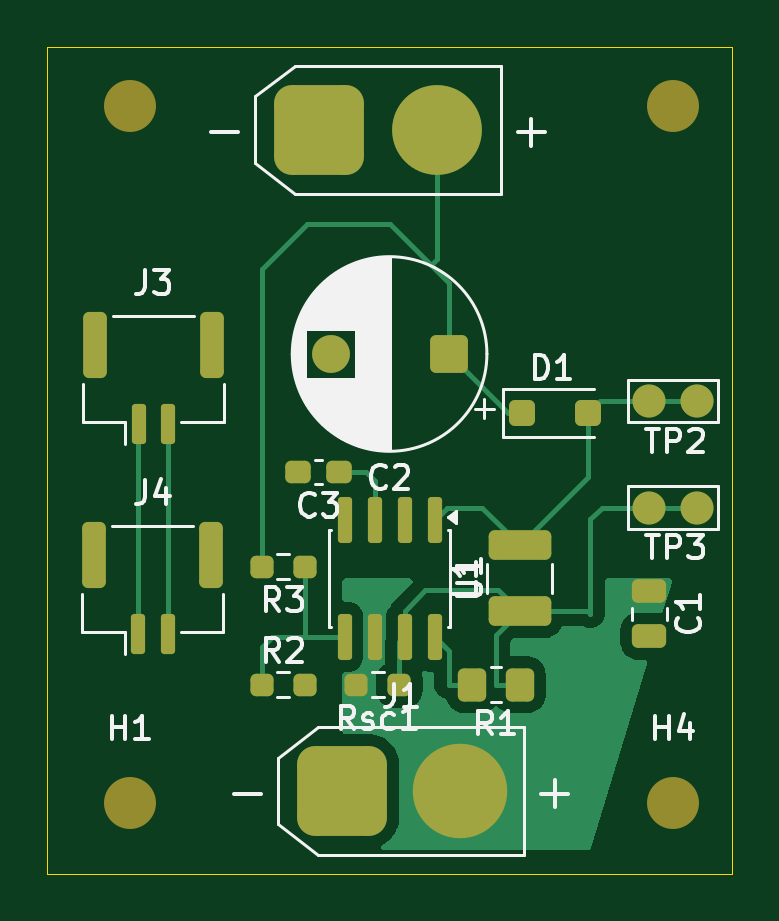
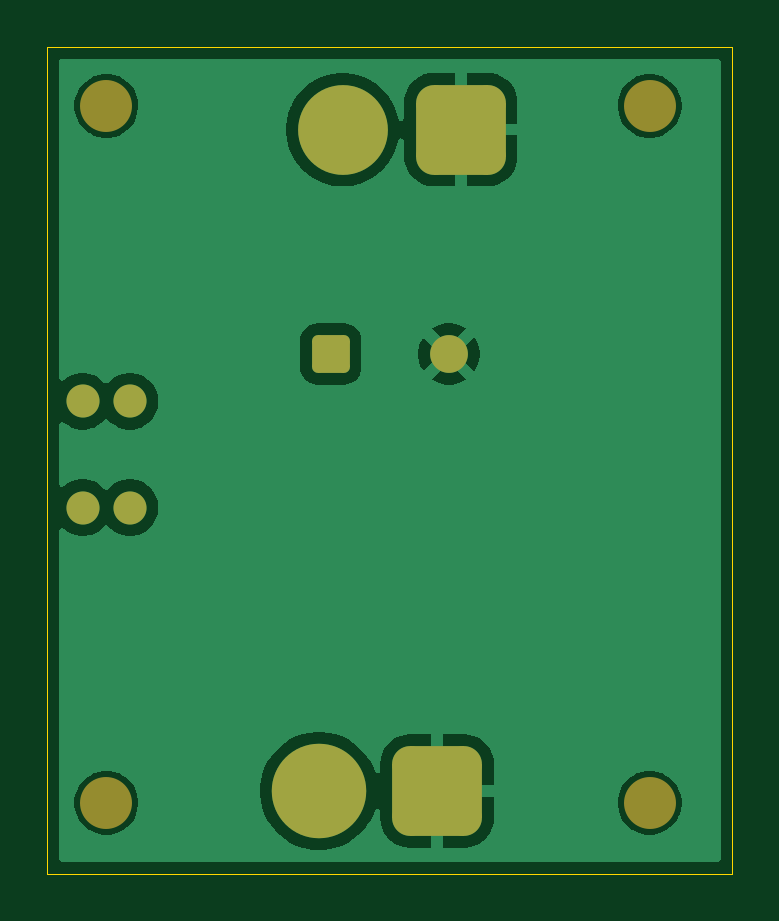
Circuit board: 7 layer files. Board 29.0 x 35.0 mm.
- bottom_copper: Onboarding-B_Cu.gbl (27083 bytes)
- bottom_mask: Onboarding-B_Mask.gbs (1865 bytes)
- bottom_silk: Onboarding-B_Silkscreen.gbo (456 bytes)
- outline: Onboarding-Edge_Cuts.gm1 (612 bytes)
- top_copper: Onboarding-F_Cu.gtl (16507 bytes)
- top_mask: Onboarding-F_Mask.gts (4001 bytes)
- top_silk: Onboarding-F_Silkscreen.gto (28562 bytes)

=== bottom_copper: Onboarding-B_Cu.gbl (27083 bytes, source omitted) ===
=== bottom_mask: Onboarding-B_Mask.gbs (1865 bytes, source withheld) ===
=== bottom_silk: Onboarding-B_Silkscreen.gbo ===
%TF.GenerationSoftware,KiCad,Pcbnew,10.0.6*%
%TF.CreationDate,2026-10-04T12:11:10-05:00*%
%TF.ProjectId,Onboarding,4f6e626f-6172-4646-996e-672e6b696361,rev?*%
%TF.SameCoordinates,Original*%
%TF.FileFunction,Legend,Bot*%
%TF.FilePolarity,Positive*%
%FSLAX46Y46*%
G04 Gerber Fmt 4.6, Leading zero omitted, Abs format (unit mm)*
G04 Created by KiCad (PCBNEW 10.0.6) date 2026-10-04 12:11:10*
%MOMM*%
%LPD*%
G01*
G04 APERTURE LIST*
G04 APERTURE END LIST*
M02*

=== outline: Onboarding-Edge_Cuts.gm1 ===
%TF.GenerationSoftware,KiCad,Pcbnew,10.0.6*%
%TF.CreationDate,2026-10-04T12:11:10-05:00*%
%TF.ProjectId,Onboarding,4f6e626f-6172-4646-996e-672e6b696361,rev?*%
%TF.SameCoordinates,Original*%
%TF.FileFunction,Profile,NP*%
%FSLAX46Y46*%
G04 Gerber Fmt 4.6, Leading zero omitted, Abs format (unit mm)*
G04 Created by KiCad (PCBNEW 10.0.6) date 2026-10-04 12:11:10*
%MOMM*%
%LPD*%
G01*
G04 APERTURE LIST*
%TA.AperFunction,Profile*%
%ADD10C,0.050000*%
%TD*%
G04 APERTURE END LIST*
D10*
X139000000Y-95000000D02*
X168000000Y-95000000D01*
X168000000Y-130000000D01*
X139000000Y-130000000D01*
X139000000Y-95000000D01*
M02*

=== top_copper: Onboarding-F_Cu.gtl (16507 bytes, source omitted) ===
=== top_mask: Onboarding-F_Mask.gts ===
%TF.GenerationSoftware,KiCad,Pcbnew,10.0.6*%
%TF.CreationDate,2026-10-04T12:11:10-05:00*%
%TF.ProjectId,Onboarding,4f6e626f-6172-4646-996e-672e6b696361,rev?*%
%TF.SameCoordinates,Original*%
%TF.FileFunction,Soldermask,Top*%
%TF.FilePolarity,Negative*%
%FSLAX46Y46*%
G04 Gerber Fmt 4.6, Leading zero omitted, Abs format (unit mm)*
G04 Created by KiCad (PCBNEW 10.0.6) date 2026-10-04 12:11:10*
%MOMM*%
%LPD*%
G01*
G04 APERTURE LIST*
G04 Aperture macros list*
%AMRoundRect*
0 Rectangle with rounded corners*
0 $1 Rounding radius*
0 $2 $3 $4 $5 $6 $7 $8 $9 X,Y pos of 4 corners*
0 Add a 4 corners polygon primitive as box body*
4,1,4,$2,$3,$4,$5,$6,$7,$8,$9,$2,$3,0*
0 Add four circle primitives for the rounded corners*
1,1,$1+$1,$2,$3*
1,1,$1+$1,$4,$5*
1,1,$1+$1,$6,$7*
1,1,$1+$1,$8,$9*
0 Add four rect primitives between the rounded corners*
20,1,$1+$1,$2,$3,$4,$5,0*
20,1,$1+$1,$4,$5,$6,$7,0*
20,1,$1+$1,$6,$7,$8,$9,0*
20,1,$1+$1,$8,$9,$2,$3,0*%
G04 Aperture macros list end*
%ADD10RoundRect,0.237500X0.250000X0.237500X-0.250000X0.237500X-0.250000X-0.237500X0.250000X-0.237500X0*%
%ADD11RoundRect,0.237500X-0.250000X-0.237500X0.250000X-0.237500X0.250000X0.237500X-0.250000X0.237500X0*%
%ADD12RoundRect,0.760000X-1.140000X-1.140000X1.140000X-1.140000X1.140000X1.140000X-1.140000X1.140000X0*%
%ADD13C,3.800000*%
%ADD14C,4.000000*%
%ADD15RoundRect,0.150000X-0.150000X0.825000X-0.150000X-0.825000X0.150000X-0.825000X0.150000X0.825000X0*%
%ADD16RoundRect,0.250000X-0.300000X-0.300000X0.300000X-0.300000X0.300000X0.300000X-0.300000X0.300000X0*%
%ADD17C,1.400000*%
%ADD18RoundRect,0.250000X0.350000X0.450000X-0.350000X0.450000X-0.350000X-0.450000X0.350000X-0.450000X0*%
%ADD19RoundRect,0.250000X1.075000X-0.375000X1.075000X0.375000X-1.075000X0.375000X-1.075000X-0.375000X0*%
%ADD20RoundRect,0.150000X-0.150000X-0.700000X0.150000X-0.700000X0.150000X0.700000X-0.150000X0.700000X0*%
%ADD21RoundRect,0.250000X-0.250000X-1.150000X0.250000X-1.150000X0.250000X1.150000X-0.250000X1.150000X0*%
%ADD22C,2.200000*%
%ADD23RoundRect,0.237500X0.300000X0.237500X-0.300000X0.237500X-0.300000X-0.237500X0.300000X-0.237500X0*%
%ADD24RoundRect,0.250000X0.550000X0.550000X-0.550000X0.550000X-0.550000X-0.550000X0.550000X-0.550000X0*%
%ADD25C,1.600000*%
%ADD26RoundRect,0.250000X-0.475000X0.250000X-0.475000X-0.250000X0.475000X-0.250000X0.475000X0.250000X0*%
G04 APERTURE END LIST*
D10*
%TO.C,R3*%
X148087500Y-117000000D03*
X149912500Y-117000000D03*
%TD*%
D11*
%TO.C,R2*%
X149912500Y-122000000D03*
X148087500Y-122000000D03*
%TD*%
D12*
%TO.C,J2*%
X150500000Y-98500000D03*
D13*
X155500000Y-98500000D03*
%TD*%
D12*
%TO.C,J1*%
X151500000Y-126500000D03*
D14*
X156500000Y-126500000D03*
%TD*%
D15*
%TO.C,U1*%
X155405000Y-119975000D03*
X154135000Y-119975000D03*
X152865000Y-119975000D03*
X151595000Y-119975000D03*
X151595000Y-115025000D03*
X152865000Y-115025000D03*
X154135000Y-115025000D03*
X155405000Y-115025000D03*
%TD*%
D16*
%TO.C,D1*%
X161900000Y-110500000D03*
X159100000Y-110500000D03*
%TD*%
D17*
%TO.C,TP3*%
X164500000Y-114500000D03*
X166500000Y-114500000D03*
%TD*%
%TO.C,TP2*%
X164500000Y-110000000D03*
X166500000Y-110000000D03*
%TD*%
D10*
%TO.C,Rsc1*%
X153912500Y-122000000D03*
X152087500Y-122000000D03*
%TD*%
D18*
%TO.C,R1*%
X159000000Y-122000000D03*
X157000000Y-122000000D03*
%TD*%
D19*
%TO.C,L1*%
X159000000Y-118900000D03*
X159000000Y-116100000D03*
%TD*%
D20*
%TO.C,J4*%
X142850000Y-119850000D03*
X144100000Y-119850000D03*
D21*
X141000000Y-116500000D03*
X145950000Y-116500000D03*
%TD*%
D20*
%TO.C,J3*%
X142875000Y-110950000D03*
X144125000Y-110950000D03*
D21*
X141025000Y-107600000D03*
X145975000Y-107600000D03*
%TD*%
D22*
%TO.C,H4*%
X165500000Y-127000000D03*
%TD*%
%TO.C,H3*%
X142500000Y-97500000D03*
%TD*%
%TO.C,H2*%
X165500000Y-97500000D03*
%TD*%
%TO.C,H1*%
X142500000Y-127000000D03*
%TD*%
D23*
%TO.C,C3*%
X151362500Y-113000000D03*
X149637500Y-113000000D03*
%TD*%
D24*
%TO.C,C2*%
X156000000Y-108000000D03*
D25*
X151000000Y-108000000D03*
%TD*%
D26*
%TO.C,C1*%
X164500000Y-118050000D03*
X164500000Y-119950000D03*
%TD*%
M02*

=== top_silk: Onboarding-F_Silkscreen.gto (28562 bytes, source omitted) ===
